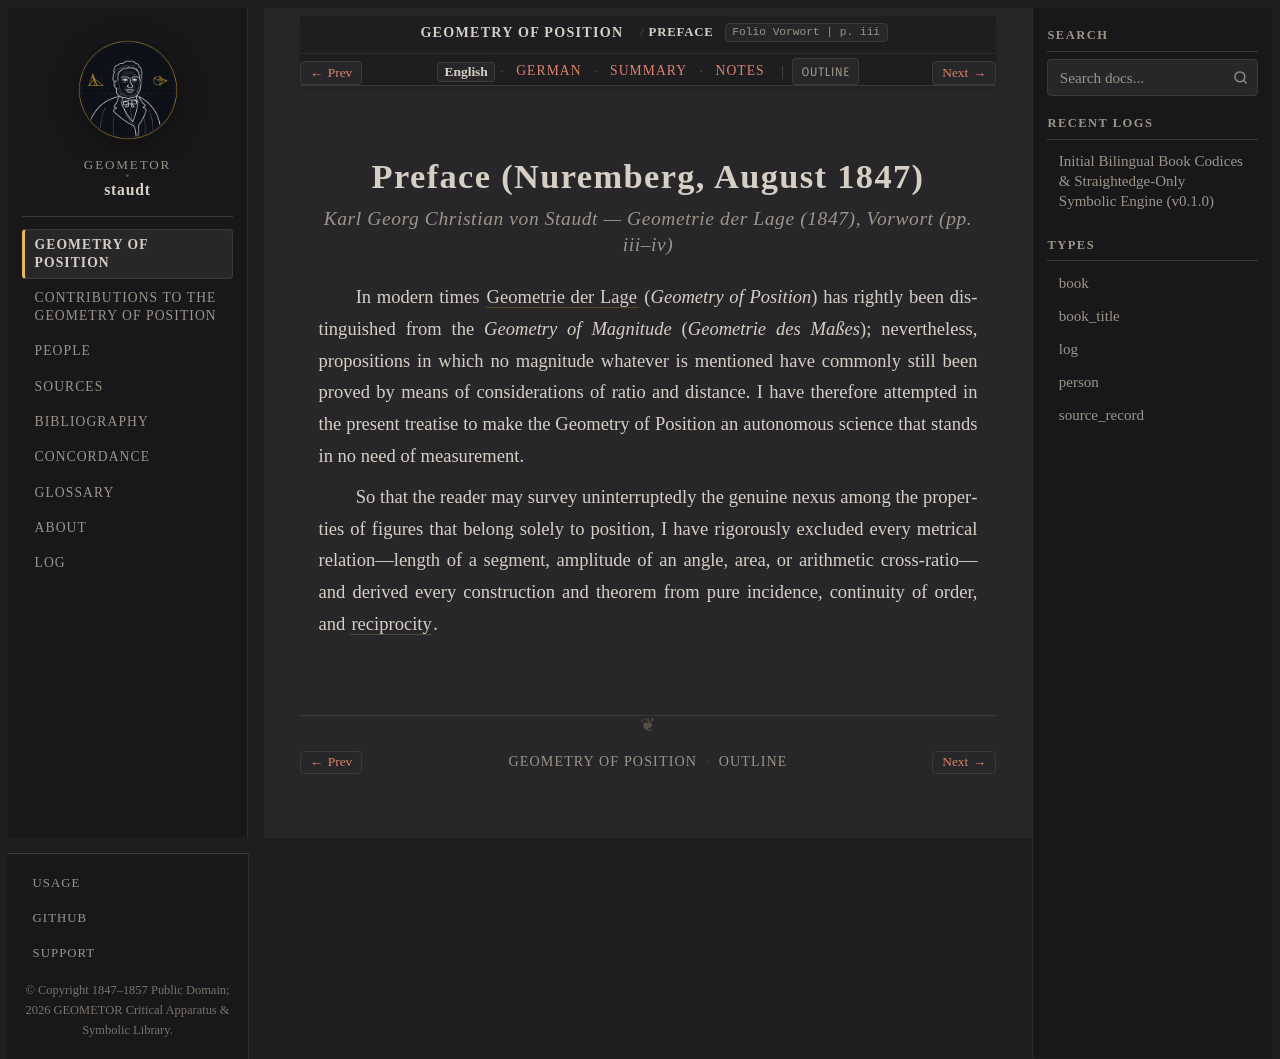

repository: geometor/staudt · page: geometrie_der_lage/vorwort/index.html · generator: sphinx

:layout: book
:canonical_id: Preface
:breadcrumb_title: Preface
:order: 1
:folio: Vorwort
:tracks: English: index | German: de | Summary: summary | Notes: notes

.. _geometrie-vorwort-en:
.. _geometrie-vorwort:
.. _geometrie-unit-1-en:

.. folio:: Vorwort
   :page: iii

Preface (Nuremberg, August 1847)
================================

.. rubric:: Karl Georg Christian von Staudt — *Geometrie der Lage* (1847), *Vorwort* (pp. iii–iv)

In modern times :term:`Geometrie der Lage <geometrie-der-lage>` (*Geometry of Position*) has rightly been distinguished from the *Geometry of Magnitude* (*Geometrie des Maßes*); nevertheless, propositions in which no magnitude whatever is mentioned have commonly still been proved by means of considerations of ratio and distance. I have therefore attempted in the present treatise to make the Geometry of Position an autonomous science that stands in no need of measurement.

So that the reader may survey uninterruptedly the genuine nexus among the properties of figures that belong solely to position, I have rigorously excluded every metrical relation—length of a segment, amplitude of an angle, area, or arithmetic cross-ratio—and derived every construction and theorem from pure incidence, continuity of order, and :term:`reciprocity <reciprocitaet>`.

.. toctree::
   :hidden:

   de
   summary
   notes
